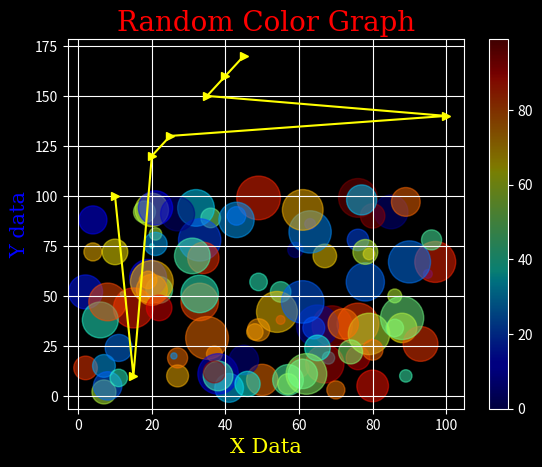

This chart was generated by the following Python code:
import numpy as np
import matplotlib.pyplot as plt
plt.style.use('dark_background')

x = np.array([10, 15, 20, 25, 100, 35, 40, 45])
y = np.array([100, 10, 120, 130, 140, 150, 160, 170])

font1 = {
    "family": "serif",
    "color": "red",
    "size": 20
}

font2 = {
    "family": "serif",
    "color": "yellow",
    "size": 15
}

font3 = {
    "family": "serif",
    "color": "blue",
    "size": 15
}

plt.title("News Channel Data", fontdict=font1)
plt.xlabel("X Data", fontdict=font2)
plt.ylabel("Y data", fontdict=font3)

plt.plot(x, y, color="yellow", marker=">")
plt.grid()
plt.show()

x1 = np.random.randint(100, size=(100))
y1 = np.random.randint(100, size=(100))
colors = np.random.randint(100, size=(100))
sizes = 10 * np.random.randint(100, size=(100))

plt.scatter(x1, y1, c=colors, s=sizes, cmap="jet", alpha=0.5)
plt.title("Random Color Graph", fontdict=font1)

plt.colorbar()

plt.show()
